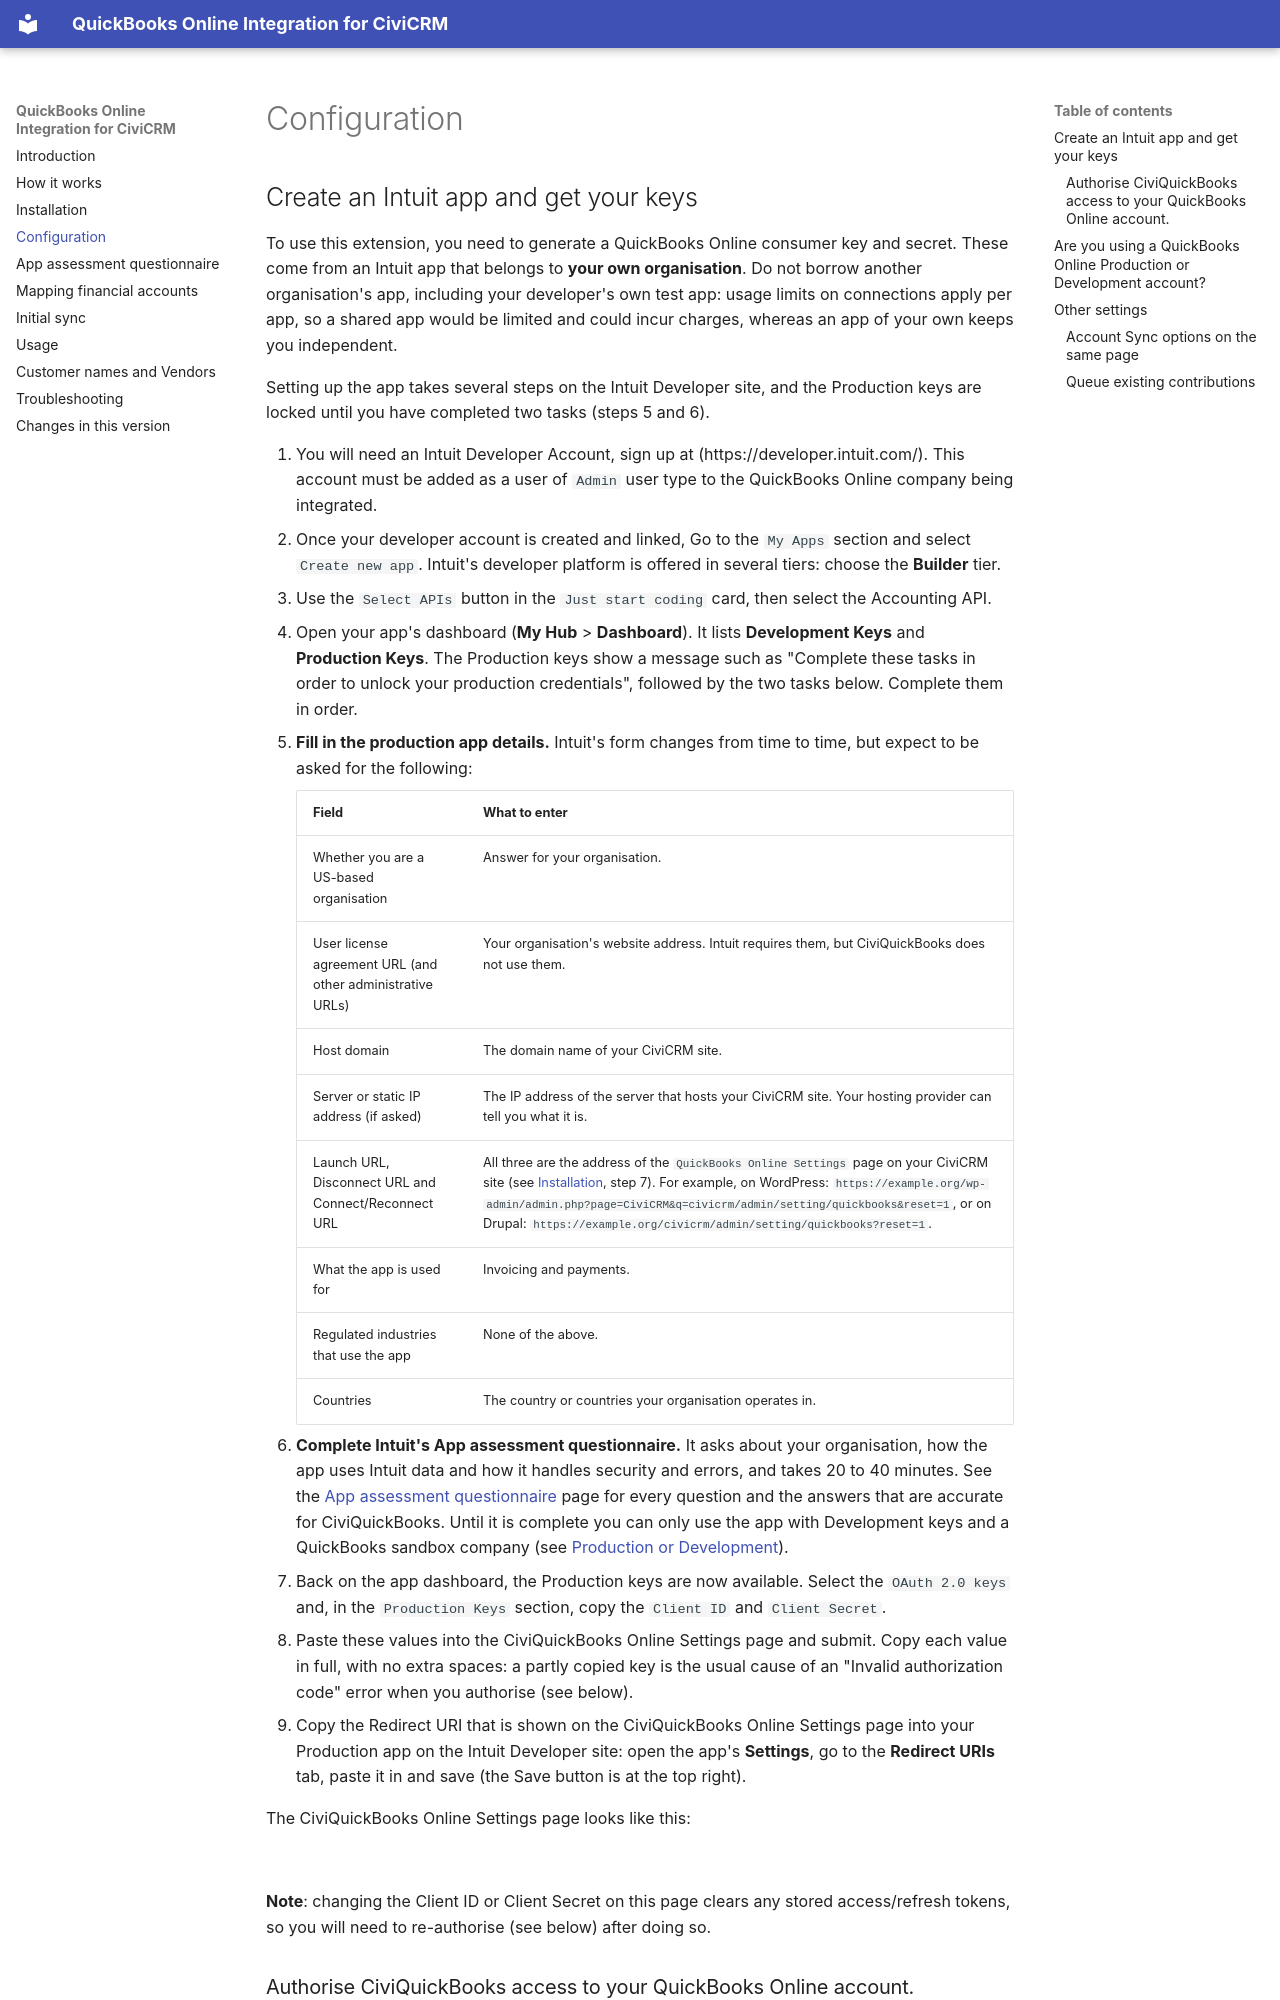

repository: agileware/au.com.agileware.civiquickbooks · page: configuration/index.html · generator: mkdocs

# Configuration

## Create an Intuit app and get your keys

To use this extension, you need to generate a QuickBooks Online consumer key and secret. These come
from an Intuit app that belongs to **your own organisation**. Do not borrow another organisation's app,
including your developer's own test app: usage limits on connections apply per app, so a shared app
would be limited and could incur charges, whereas an app of your own keeps you independent.

Setting up the app takes several steps on the Intuit Developer site, and the Production keys are
locked until you have completed two tasks (steps 5 and 6).

1. You will need an Intuit Developer Account, sign up at
   (https://developer.intuit.com/). This account must be added as a user of `Admin` user type to the
   QuickBooks Online company being integrated.
2. Once your developer account is created and linked, Go to the `My Apps`
   section and select `Create new app`. Intuit's developer platform is offered in several tiers:
   choose the **Builder** tier.
3. Use the `Select APIs` button in the `Just start coding` card, then select the
   Accounting API.
4. Open your app's dashboard (**My Hub** > **Dashboard**). It lists **Development Keys** and
   **Production Keys**. The Production keys show a message such as "Complete these tasks in order to
   unlock your production credentials", followed by the two tasks below. Complete them in order.
5. **Fill in the production app details.** Intuit's form changes from time to time, but expect to be
   asked for the following:

    | Field | What to enter |
    |---|---|
    | Whether you are a US-based organisation | Answer for your organisation. |
    | User license agreement URL (and other administrative URLs) | Your organisation's website address. Intuit requires them, but CiviQuickBooks does not use them. |
    | Host domain | The domain name of your CiviCRM site. |
    | Server or static IP address (if asked) | The IP address of the server that hosts your CiviCRM site. Your hosting provider can tell you what it is. |
    | Launch URL, Disconnect URL and Connect/Reconnect URL | All three are the address of the `QuickBooks Online Settings` page on your CiviCRM site (see [Installation](installation.md), step 7). For example, on WordPress: `https://example.org/wp-admin/admin.php?page=CiviCRM&q=civicrm/admin/setting/quickbooks&reset=1`, or on Drupal: `https://example.org/civicrm/admin/setting/quickbooks?reset=1`. |
    | What the app is used for | Invoicing and payments. |
    | Regulated industries that use the app | None of the above. |
    | Countries | The country or countries your organisation operates in. |

6. **Complete Intuit's App assessment questionnaire.** It asks about your organisation, how the app
   uses Intuit data and how it handles security and errors, and takes 20 to 40 minutes. See the
   [App assessment questionnaire](app-assessment-questionnaire.md) page for every question and the
   answers that are accurate for CiviQuickBooks. Until it is complete you can only use the app with
   Development keys and a QuickBooks sandbox company (see
   [Production or Development](#are-you-using-a-quickbooks-online-production-or-development-account)).
7. Back on the app dashboard, the Production keys are now available. Select the `OAuth 2.0 keys`
   and, in the `Production Keys` section, copy the `Client ID` and `Client Secret`.
8. Paste these values into the CiviQuickBooks Online Settings page and submit. Copy each value in
   full, with no extra spaces: a partly copied key is the usual cause of an "Invalid authorization
   code" error when you authorise (see below).
9. Copy the Redirect URI that is shown on the CiviQuickBooks Online Settings page into your Production
   app on the Intuit Developer site: open the app's **Settings**, go to the **Redirect URIs** tab,
   paste it in and save (the Save button is at the top right).

The CiviQuickBooks Online Settings page looks like this:

![](https://github.com/agileware/au.com.agileware.civiquickbooks/raw/master/docs/img/civiquickbooks-settings.png)

**Note**: changing the Client ID or Client Secret on this page clears any stored access/refresh
tokens, so you will need to re-authorise (see below) after doing so.
